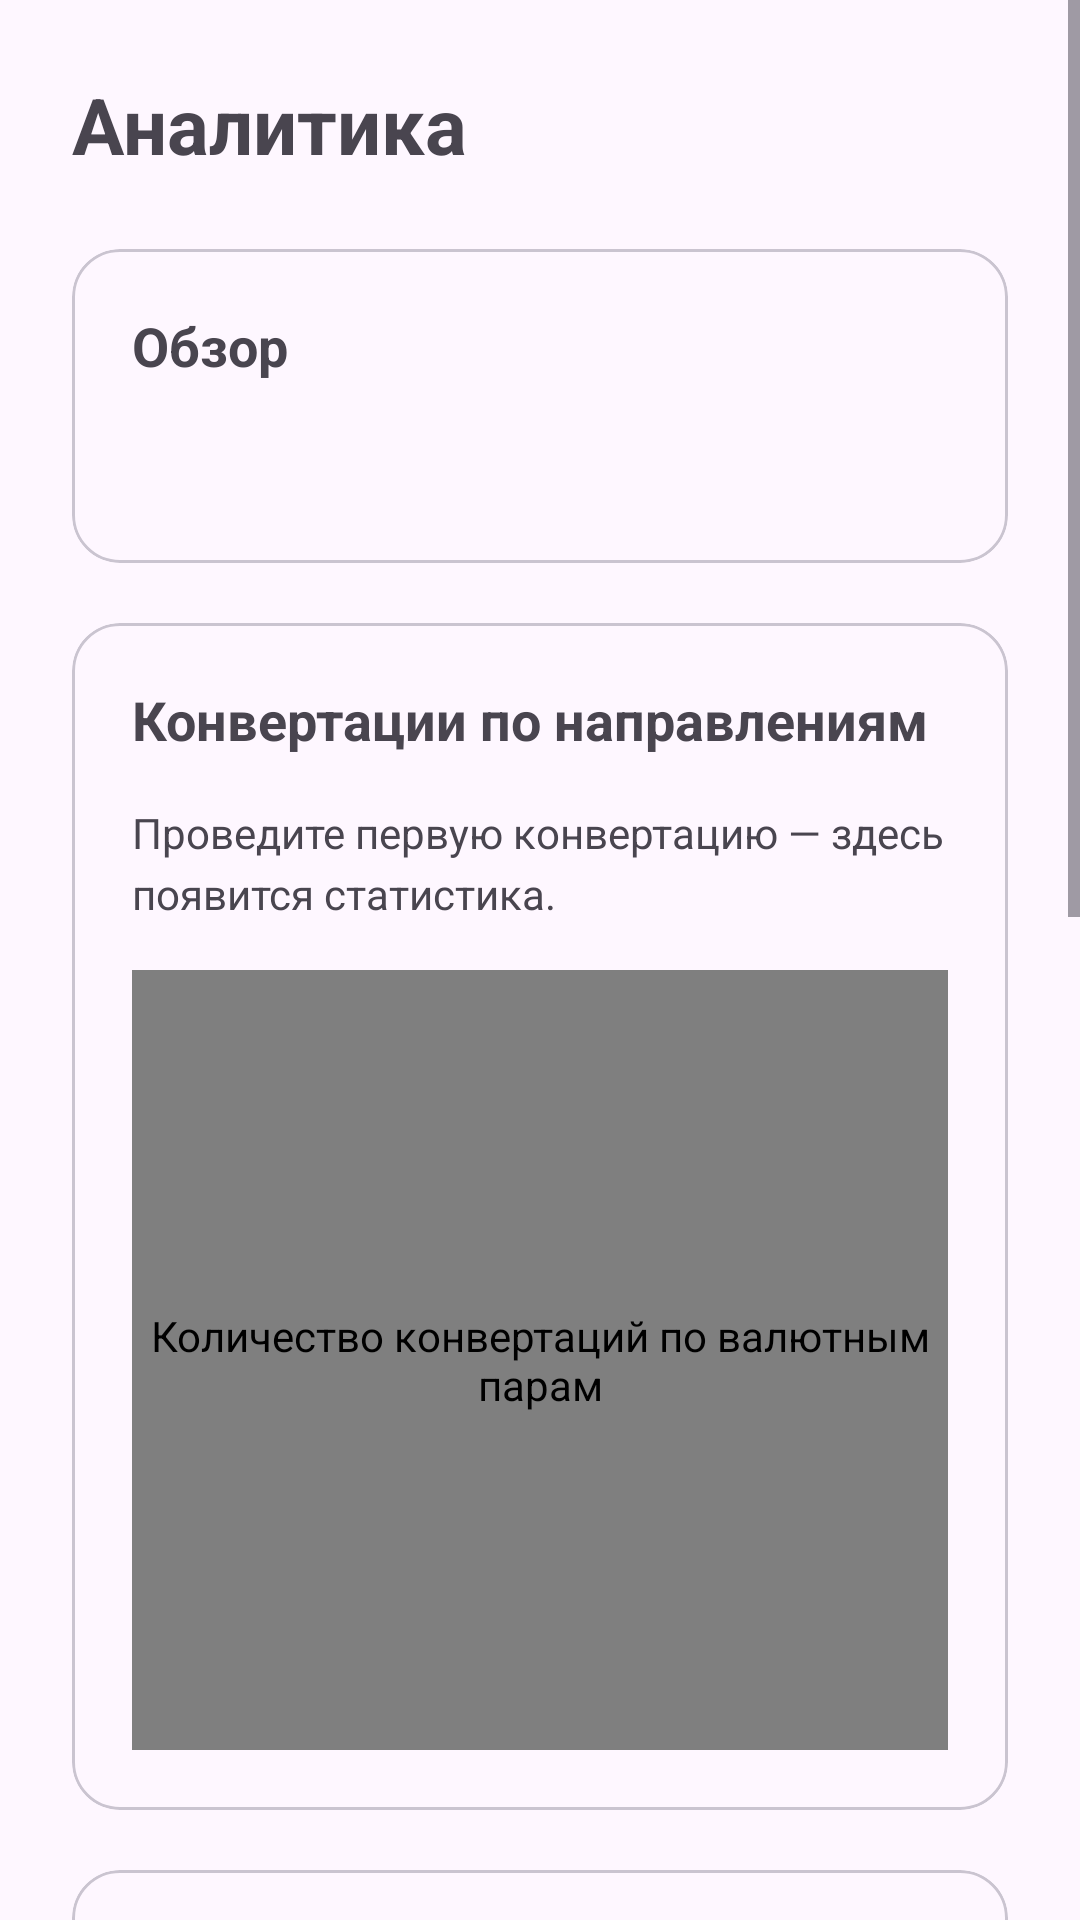

The Android layout XML behind this screen, and the referenced resources:
<!-- AndroidManifest.xml: application theme Theme.CurrencyApp -->
<!-- res/layout/fragment_analytics.xml -->
<?xml version="1.0" encoding="utf-8"?>
<ScrollView xmlns:android="http://schemas.android.com/apk/res/android" xmlns:app="http://schemas.android.com/apk/res-auto" android:layout_width="match_parent" android:layout_height="match_parent" android:fillViewport="true" android:clipToPadding="false">
    <LinearLayout android:layout_width="match_parent" android:layout_height="wrap_content" android:orientation="vertical" android:padding="24dp">
        <TextView android:id="@+id/screenTitle" android:layout_width="match_parent" android:layout_height="wrap_content" android:text="Аналитика" android:textSize="26sp" android:lineSpacingExtra="4dp" android:layout_marginBottom="24dp" android:textStyle="bold"/>
        <com.google.android.material.card.MaterialCardView android:id="@+id/summaryCard" android:layout_width="match_parent" android:layout_height="wrap_content" android:layout_marginBottom="20dp" app:cardCornerRadius="16dp" app:cardElevation="0dp" app:strokeWidth="1dp" app:strokeColor="?attr/colorOutlineVariant">
            <LinearLayout android:layout_width="match_parent" android:layout_height="wrap_content" android:orientation="vertical" android:padding="20dp">
                <TextView android:id="@+id/summaryCardTitle" android:layout_width="match_parent" android:layout_height="wrap_content" android:text="Обзор" android:textSize="18sp" android:lineSpacingExtra="4dp" android:layout_marginBottom="16dp" android:textStyle="bold"/>
                <TextView android:id="@+id/summary" android:layout_width="match_parent" android:layout_height="wrap_content" android:text="" android:textSize="18sp" android:lineSpacingExtra="4dp" android:layout_marginBottom="0dp" android:lineSpacingMultiplier="1.3"/>
            </LinearLayout>
        </com.google.android.material.card.MaterialCardView>
        <com.google.android.material.card.MaterialCardView android:id="@+id/usageCard" android:layout_width="match_parent" android:layout_height="wrap_content" android:layout_marginBottom="20dp" app:cardCornerRadius="16dp" app:cardElevation="0dp" app:strokeWidth="1dp" app:strokeColor="?attr/colorOutlineVariant">
            <LinearLayout android:layout_width="match_parent" android:layout_height="wrap_content" android:orientation="vertical" android:padding="20dp">
                <TextView android:id="@+id/usageCardTitle" android:layout_width="match_parent" android:layout_height="wrap_content" android:text="Конвертации по направлениям" android:textSize="18sp" android:lineSpacingExtra="4dp" android:layout_marginBottom="16dp" android:textStyle="bold"/>
                <TextView android:id="@+id/empty" android:layout_width="match_parent" android:layout_height="wrap_content" android:text="Проведите первую конвертацию — здесь появится статистика." android:textSize="14sp" android:lineSpacingExtra="4dp" android:layout_marginBottom="16dp" android:textColor="?attr/colorOnSurfaceVariant"/>
                <com.github.mikephil.charting.charts.BarChart android:id="@+id/usageChart" android:layout_width="match_parent" android:layout_height="260dp" android:contentDescription="Количество конвертаций по валютным парам"/>
            </LinearLayout>
        </com.google.android.material.card.MaterialCardView>
        <com.google.android.material.card.MaterialCardView android:id="@+id/historyChartCard" android:layout_width="match_parent" android:layout_height="wrap_content" android:layout_marginBottom="20dp" app:cardCornerRadius="16dp" app:cardElevation="0dp" app:strokeWidth="1dp" app:strokeColor="?attr/colorOutlineVariant">
            <LinearLayout android:layout_width="match_parent" android:layout_height="wrap_content" android:orientation="vertical" android:padding="20dp">
                <TextView android:id="@+id/chartTitle" android:layout_width="match_parent" android:layout_height="wrap_content" android:text="История курса ЦБ к рублю" android:textSize="20sp" android:lineSpacingExtra="4dp" android:layout_marginBottom="24dp" android:textStyle="bold"/>
                <TextView android:id="@+id/currencyLabel" android:layout_width="match_parent" android:layout_height="wrap_content" android:text="Валюта для графика" android:textSize="14sp" android:lineSpacingExtra="4dp" android:layout_marginBottom="8dp" android:textColor="?attr/colorOnSurfaceVariant"/>
                <com.example.currencyapp.ui.main.DropdownSpinner android:id="@+id/currency" android:layout_width="match_parent" android:layout_height="56dp" android:layout_marginBottom="16dp" android:contentDescription="Валюта для графика"/>
                <TextView android:id="@+id/periodLabel" android:layout_width="match_parent" android:layout_height="wrap_content" android:text="Период графика" android:textSize="14sp" android:lineSpacingExtra="4dp" android:layout_marginBottom="8dp" android:textColor="?attr/colorOnSurfaceVariant"/>
                <com.example.currencyapp.ui.main.DropdownSpinner android:id="@+id/period" android:layout_width="match_parent" android:layout_height="56dp" android:layout_marginBottom="16dp" android:contentDescription="Период графика"/>
                <ProgressBar android:id="@+id/progress" android:layout_width="32dp" android:layout_height="32dp" android:layout_margin="12dp" android:layout_gravity="center" android:visibility="gone"/>
                <TextView android:id="@+id/chartStatus" android:layout_width="match_parent" android:layout_height="wrap_content" android:text="" android:textSize="14sp" android:lineSpacingExtra="4dp" android:layout_marginBottom="8dp" android:textColor="?attr/colorOnSurfaceVariant"/>
                <com.github.mikephil.charting.charts.LineChart android:id="@+id/rateChart" android:layout_width="match_parent" android:layout_height="280dp" android:layout_marginTop="12dp" android:contentDescription="Исторический курс выбранной валюты в рублях за единицу"/>
            </LinearLayout>
        </com.google.android.material.card.MaterialCardView>
        <com.google.android.material.card.MaterialCardView android:id="@+id/rateStats" android:layout_width="match_parent" android:layout_height="wrap_content" android:layout_marginBottom="20dp" app:cardCornerRadius="16dp" app:cardElevation="0dp" app:strokeWidth="1dp" app:strokeColor="?attr/colorOutlineVariant" android:visibility="gone">
            <LinearLayout android:layout_width="match_parent" android:layout_height="wrap_content" android:orientation="vertical" android:padding="20dp">
                <TextView android:id="@+id/ratePair" android:layout_width="match_parent" android:layout_height="wrap_content" android:text="" android:textSize="20sp" android:lineSpacingExtra="4dp" android:layout_marginBottom="12dp" android:textStyle="bold"/>
                <TextView android:id="@+id/ratePeriod" android:layout_width="match_parent" android:layout_height="wrap_content" android:text="" android:textSize="14sp" android:lineSpacingExtra="4dp" android:layout_marginBottom="16dp" android:textColor="?attr/colorOnSurfaceVariant"/>
                <LinearLayout android:layout_width="match_parent" android:layout_height="wrap_content" android:orientation="horizontal" android:minHeight="44dp" android:gravity="center_vertical">
                    <TextView android:layout_width="0dp" android:layout_weight="1" android:layout_height="wrap_content" android:text="Минимум" android:textSize="16sp" android:textColor="?attr/colorOnSurfaceVariant"/>
                    <TextView android:id="@+id/minRate" android:layout_width="wrap_content" android:layout_height="wrap_content" android:textSize="16sp" android:textStyle="bold" android:layout_marginStart="16dp"/>
                </LinearLayout>
                <LinearLayout android:layout_width="match_parent" android:layout_height="wrap_content" android:orientation="horizontal" android:minHeight="44dp" android:gravity="center_vertical">
                    <TextView android:layout_width="0dp" android:layout_weight="1" android:layout_height="wrap_content" android:text="Максимум" android:textSize="16sp" android:textColor="?attr/colorOnSurfaceVariant"/>
                    <TextView android:id="@+id/maxRate" android:layout_width="wrap_content" android:layout_height="wrap_content" android:textSize="16sp" android:textStyle="bold" android:layout_marginStart="16dp"/>
                </LinearLayout>
                <LinearLayout android:layout_width="match_parent" android:layout_height="wrap_content" android:orientation="horizontal" android:minHeight="44dp" android:gravity="center_vertical">
                    <TextView android:layout_width="0dp" android:layout_weight="1" android:layout_height="wrap_content" android:text="Среднее" android:textSize="16sp" android:textColor="?attr/colorOnSurfaceVariant"/>
                    <TextView android:id="@+id/averageRate" android:layout_width="wrap_content" android:layout_height="wrap_content" android:textSize="16sp" android:textStyle="bold" android:layout_marginStart="16dp"/>
                </LinearLayout>
                <LinearLayout android:layout_width="match_parent" android:layout_height="wrap_content" android:orientation="horizontal" android:minHeight="44dp" android:gravity="center_vertical">
                    <TextView android:layout_width="0dp" android:layout_weight="1" android:layout_height="wrap_content" android:text="Точек" android:textSize="16sp" android:textColor="?attr/colorOnSurfaceVariant"/>
                    <TextView android:id="@+id/pointCount" android:layout_width="wrap_content" android:layout_height="wrap_content" android:textSize="16sp" android:textStyle="bold" android:layout_marginStart="16dp"/>
                </LinearLayout>
            </LinearLayout>
        </com.google.android.material.card.MaterialCardView>
        <com.google.android.material.button.MaterialButton android:id="@+id/reload" style="@style/Widget.Material3.Button.OutlinedButton" android:layout_width="match_parent" android:layout_height="wrap_content" android:minHeight="52dp" android:layout_marginBottom="12dp" android:text="Обновить историю курса"/>
    </LinearLayout>
</ScrollView>
<!-- resources referenced by this layout -->
<resources>
  <style name="Theme.CurrencyApp" parent="Base.Theme.CurrencyApp" />
  <style name="Base.Theme.CurrencyApp" parent="Theme.Material3.DayNight.NoActionBar">
          
          
      </style>
</resources>
